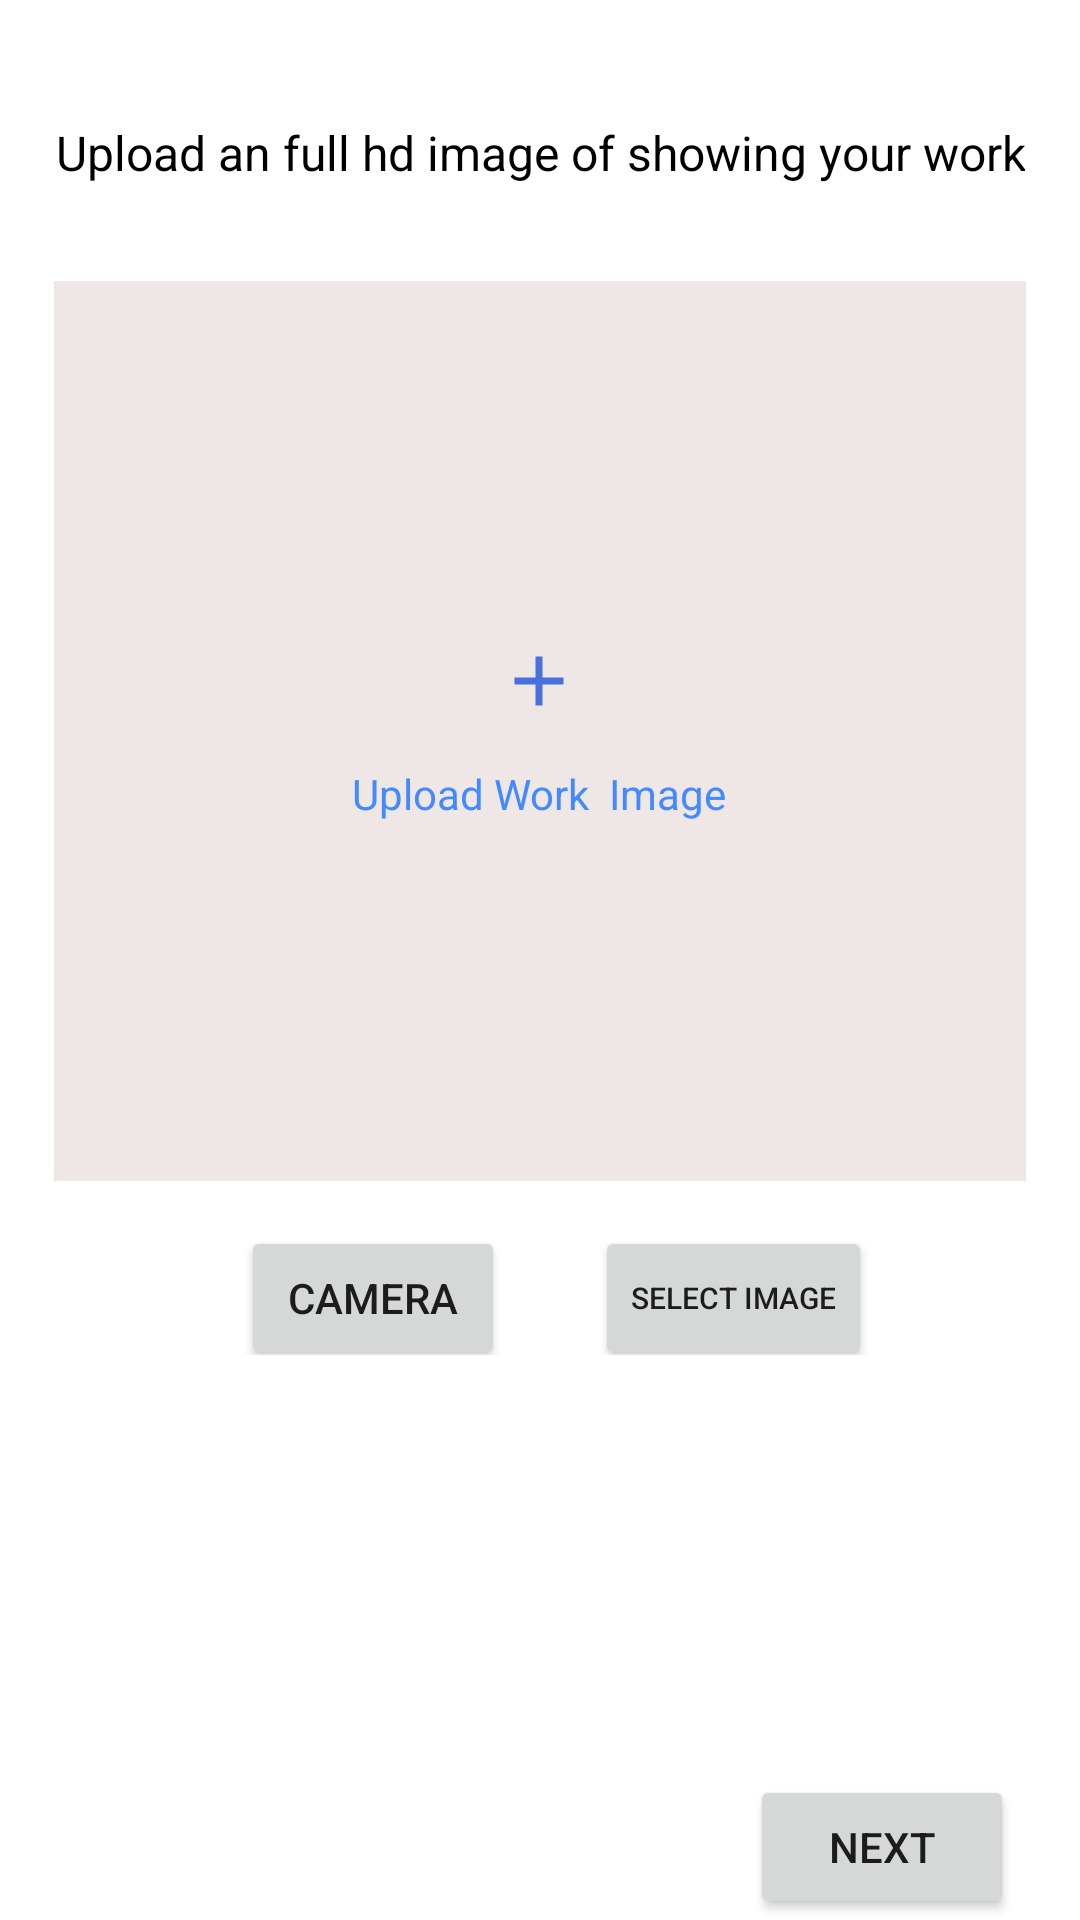

Here is an Android app screen rendered from its layout file. Give the layout XML and the strings, colors and styles it references.
<!-- AndroidManifest.xml: application theme Theme.BarberBooking -->
<!-- res/layout/activity_image_hm.xml -->
<?xml version="1.0" encoding="utf-8"?>
<LinearLayout xmlns:android="http://schemas.android.com/apk/res/android"
    xmlns:app="http://schemas.android.com/apk/res-auto"
    xmlns:tools="http://schemas.android.com/tools"
    android:layout_width="match_parent"
    android:layout_height="match_parent"
    android:orientation="vertical"
    tools:context=".vendor.homefacility.ImageHmActivity">

    <TextView
        android:layout_width="wrap_content"
        android:layout_height="wrap_content"
        android:layout_gravity="center"
        android:layout_marginTop="40dp"
        android:gravity="center"
        android:text="Upload an full hd image of showing your work"
        android:textColor="@color/black"
        android:textSize="16sp" />

    <RelativeLayout
        android:layout_width="match_parent"
        android:layout_height="300dp"
        android:layout_below="@+id/idNoLyt"
        android:layout_marginLeft="18dp"
        android:layout_marginTop="32dp"
        android:layout_marginRight="18dp"
        android:background="#EFE6E6">

        <ImageView
            android:id="@+id/imagehmShow"
            android:layout_width="300dp"
            android:layout_height="140dp"
            android:layout_gravity="center"
            android:src="@color/colorPrimary"
            android:visibility="gone" />

        <LinearLayout
            android:id="@+id/addImgLyt"
            android:layout_width="wrap_content"
            android:layout_height="wrap_content"
            android:layout_centerInParent="true"
            android:orientation="vertical">


            <ImageView

                android:layout_width="wrap_content"
                android:layout_height="wrap_content"
                android:layout_gravity="center"
                android:scaleType="centerCrop"
                android:layout_marginBottom="2dp"
                android:src="@drawable/ic_baseline_add_24"


                />

            <TextView

                android:layout_width="wrap_content"
                android:layout_height="wrap_content"


                android:layout_marginTop="12dp"
                android:text="Upload Work  Image"
                android:textColor="#448AFF" />
        </LinearLayout>
    </RelativeLayout>

    <LinearLayout
        android:layout_width="match_parent"
        android:layout_height="wrap_content"
        android:gravity="center"
        android:orientation="horizontal">

        <Button
            android:id="@+id/camerahmImg"
            android:layout_width="wrap_content"
            android:layout_height="wrap_content"
            android:layout_marginLeft="11dp"
            android:layout_marginTop="10dp"

            android:text="Camera" />


        <Button
            android:id="@+id/galleryhmBtn"
            android:layout_width="wrap_content"
            android:layout_height="wrap_content"

            android:layout_marginStart="30sp"
            android:layout_marginTop="10dp"


            android:text="Select Image"
            android:textSize="10sp" />
    </LinearLayout>

    <Button
        android:id="@+id/submitImghm"
        android:layout_width="wrap_content"
        android:layout_height="wrap_content"
        android:layout_gravity="end"
        android:layout_marginTop="140dp"
        android:layout_marginRight="22dp"
        android:text="Next" />

</LinearLayout>
<!-- resources referenced by this layout -->
<resources>
  <color name="black">#FF000000</color>
  <color name="colorPrimary">#F33430</color>
  <!-- drawable ic_baseline_add_24 (drawable) -->
  <vector android:alpha="0.8" android:height="28dp" android:tint="#1F54DC"
      android:viewportHeight="24" android:viewportWidth="24"
      android:width="28dp" xmlns:android="http://schemas.android.com/apk/res/android">
      <path android:fillColor="@android:color/white" android:pathData="M19,13h-6v6h-2v-6H5v-2h6V5h2v6h6v2z"/>
  </vector>
  <style name="Theme.BarberBooking" parent="Theme.MaterialComponents.DayNight.NoActionBar">
          
          <item name="colorPrimary">@color/purple_500</item>
          <item name="colorPrimaryVariant">@color/purple_700</item>
          <item name="colorOnPrimary">@color/white</item>
          
          <item name="colorSecondary">@color/teal_200</item>
          <item name="colorSecondaryVariant">@color/teal_700</item>
          <item name="colorOnSecondary">@color/black</item>
          
          <item name="android:statusBarColor" tools:targetApi="l">?attr/colorPrimaryVariant</item>
          
      </style>
  <color name="purple_500">#FF6200EE</color>
  <color name="purple_700">#FF3700B3</color>
  <color name="white">#FFFFFF</color>
  <color name="teal_200">#FF03DAC5</color>
  <color name="teal_700">#FF018786</color>
</resources>
